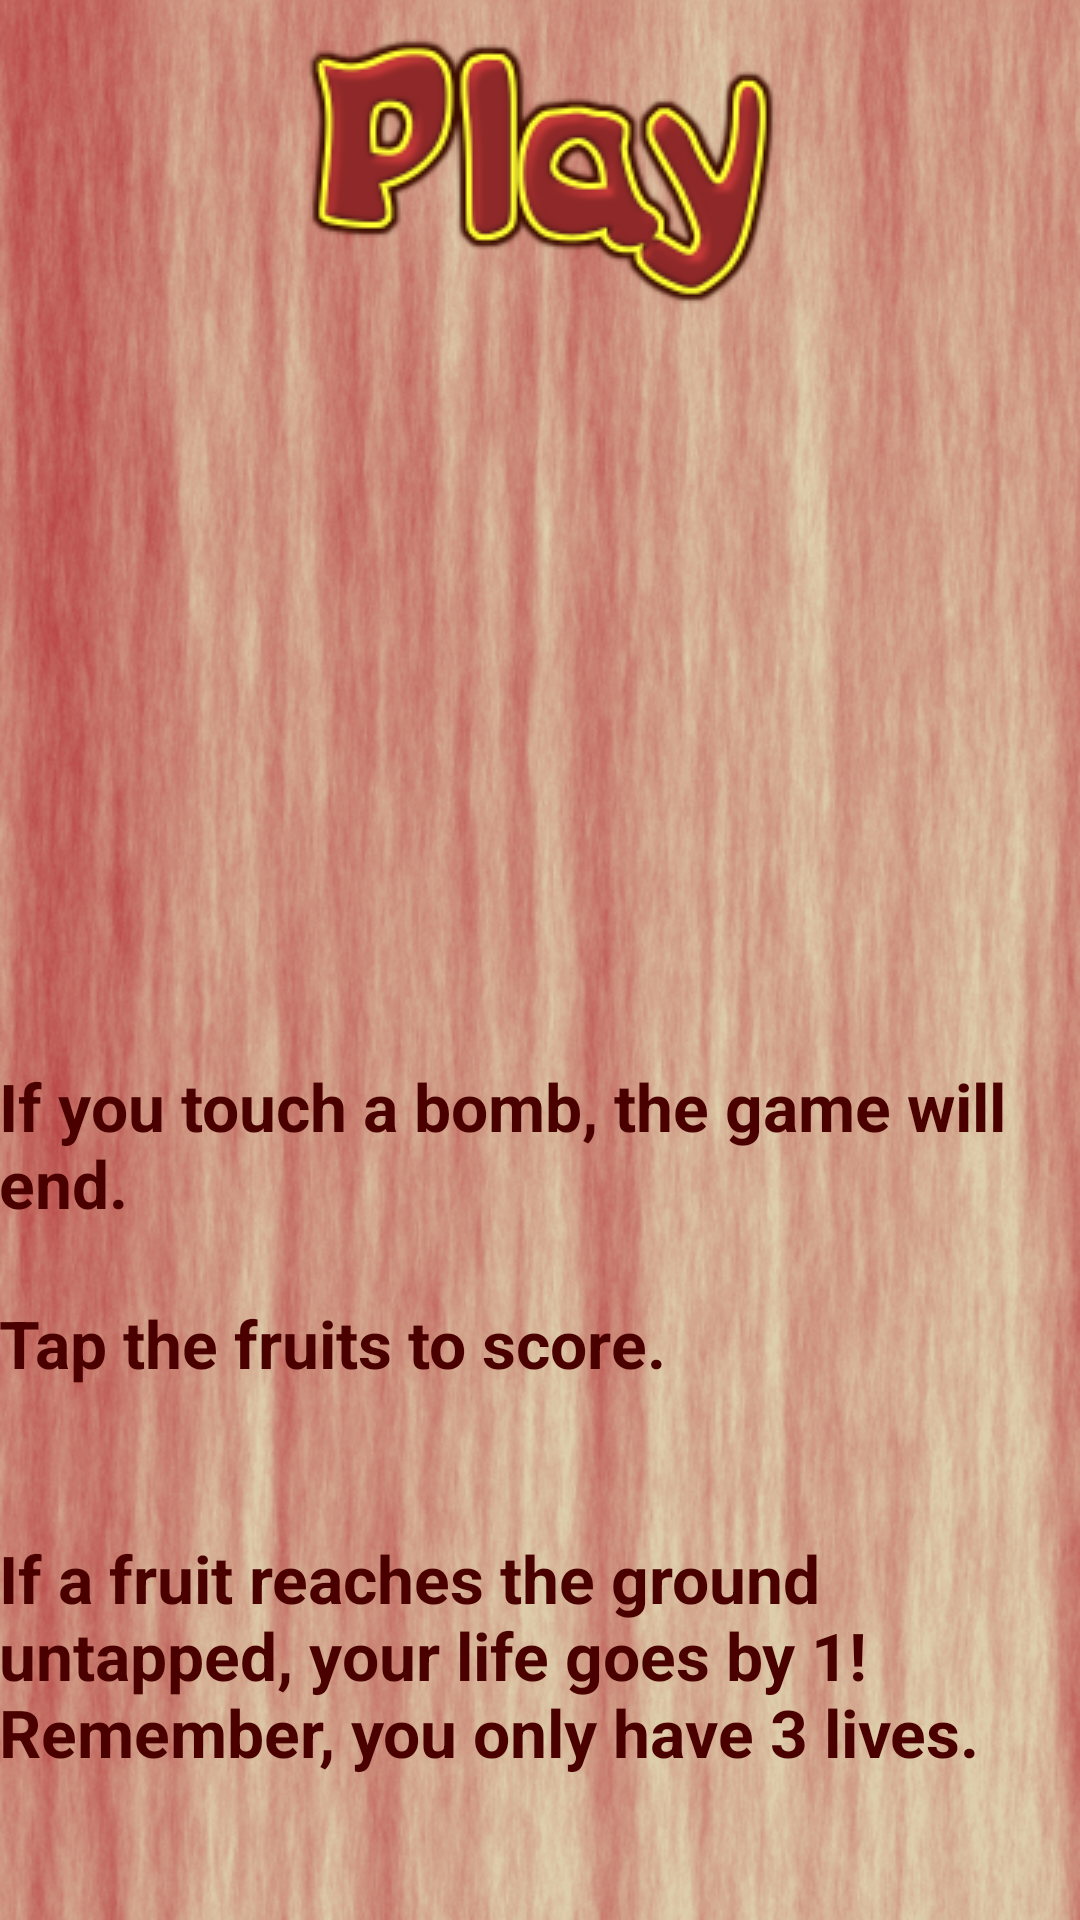

Produce the Android XML layout that renders to this screen, including the resource entries it uses.
<!-- AndroidManifest.xml: application theme CustomTheme1 -->
<!-- res/layout/startscreen.xml -->
<RelativeLayout xmlns:android="http://schemas.android.com/apk/res/android"
    xmlns:tools="http://schemas.android.com/tools"
    android:layout_width="match_parent"
    android:layout_height="match_parent"
    android:paddingBottom="@dimen/activity_vertical_margin"
    android:paddingLeft="@dimen/activity_horizontal_margin"
    android:paddingRight="@dimen/activity_horizontal_margin"
    android:paddingTop="@dimen/activity_vertical_margin"
    tools:context=".MainActivity" >


		<ImageView
		    android:id="@+id/playButton"
		    android:layout_width="wrap_content"
		    android:layout_height="wrap_content"
		    android:layout_alignParentTop="true"
		    android:layout_centerHorizontal="true"
		    android:src="@drawable/play" />

		<TextView
		    android:id="@+id/inst3"
		    android:layout_width="wrap_content"
		    android:layout_height="wrap_content"
		    android:layout_alignParentBottom="true"
		    android:layout_alignParentRight="true"
		    android:layout_marginBottom="48dp"
		    android:text="If a fruit reaches the ground untapped, your life goes by 1! Remember, you only have 3 lives."
		    android:textAppearance="?android:attr/textAppearanceLarge"
		    android:textStyle="bold" />

		<TextView
		    android:id="@+id/inst1"
		    android:layout_width="wrap_content"
		    android:layout_height="wrap_content"
		    android:layout_above="@+id/inst3"
		    android:layout_alignLeft="@+id/inst3"
		    android:layout_marginBottom="49dp"
		    android:text="Tap the fruits to score."
		    android:textAppearance="?android:attr/textAppearanceLarge"
		    android:textStyle="bold" />

		<TextView
		    android:id="@+id/inst2"
		    android:layout_width="wrap_content"
		    android:layout_height="wrap_content"
		    android:layout_above="@+id/inst1"
		    android:layout_alignLeft="@+id/inst1"
		    android:layout_marginBottom="24dp"
		    android:text="If you touch a bomb, the game will end."
		    android:textAppearance="?android:attr/textAppearanceLarge"
		    android:textStyle="bold" />
		
</RelativeLayout>
<!-- resources referenced by this layout -->
<resources>
  <!-- drawable play: png bitmap (drawable, 15235 bytes) -->
  <style name="CustomTheme1" parent="android:Theme.Holo">
          <item name="android:windowBackground">@drawable/overbg</item>
          <item name="android:colorBackground">@drawable/overbg</item>
          <item name="android:textColor">#4B0000</item>
      </style>
  <!-- drawable overbg: png bitmap (drawable, 425611 bytes) -->
</resources>
